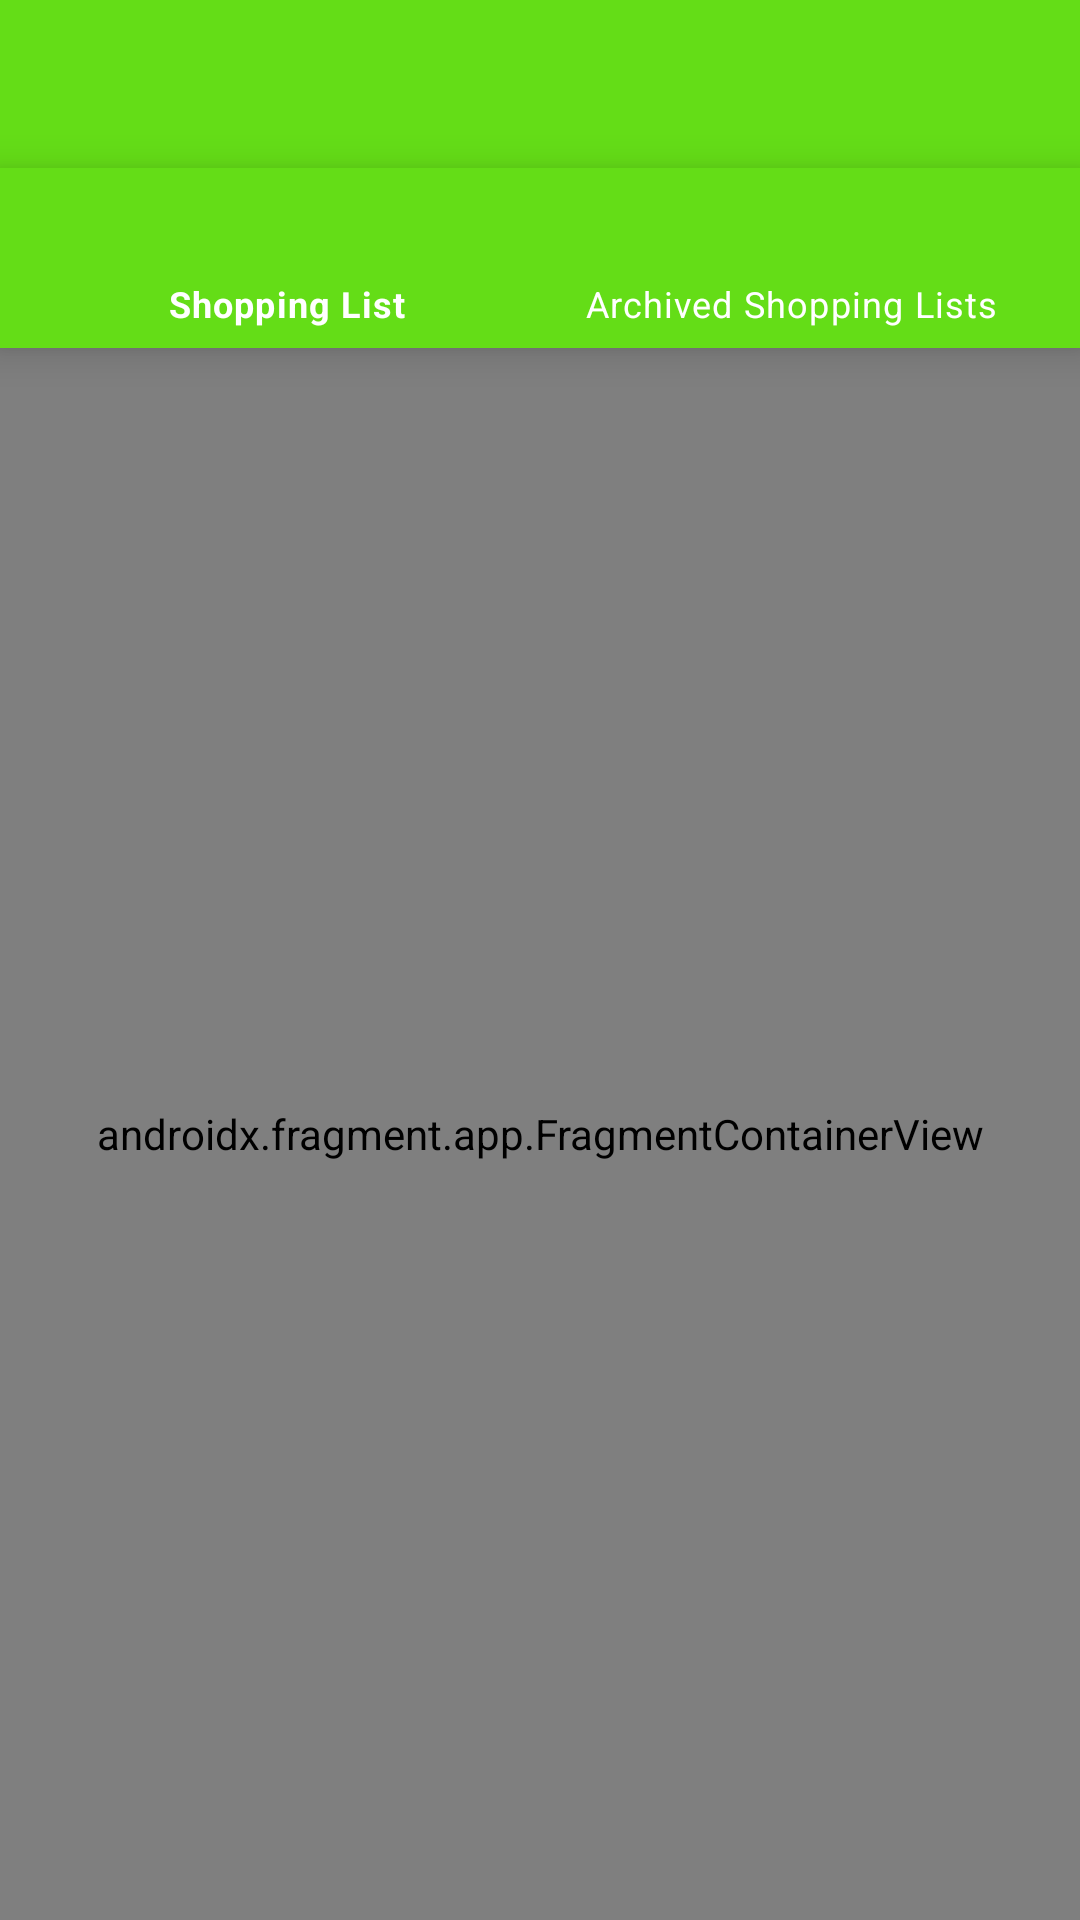

Layout XML and referenced resources for this Android screen:
<!-- AndroidManifest.xml: activity theme Theme.MyApplication.NoActionBar -->
<!-- res/layout/activity_main.xml -->
<?xml version="1.0" encoding="utf-8"?>
<androidx.constraintlayout.widget.ConstraintLayout xmlns:android="http://schemas.android.com/apk/res/android"
    xmlns:app="http://schemas.android.com/apk/res-auto"
    xmlns:tools="http://schemas.android.com/tools"
    android:layout_width="match_parent"
    android:layout_height="match_parent"
    tools:context=".MainActivity">

    <androidx.appcompat.widget.Toolbar
        android:id="@+id/toolbar"
        android:layout_width="match_parent"
        android:layout_height="?attr/actionBarSize"
        android:background="?attr/colorPrimary"
        app:layout_constraintEnd_toEndOf="parent"
        app:layout_constraintStart_toStartOf="parent"
        app:layout_constraintTop_toTopOf="parent"
        app:popupTheme="@style/Theme.MyApplication.PopupOverlay"
        app:titleTextColor="@color/white" />


    <com.google.android.material.bottomnavigation.BottomNavigationView
        android:id="@+id/bottom_nav_menu"
        android:layout_width="match_parent"
        android:layout_height="60dp"
        android:background="@color/colorPrimary"
        app:itemIconTint="@color/white"
        app:itemTextColor="@color/white"
        app:layout_constraintEnd_toEndOf="parent"
        app:layout_constraintStart_toStartOf="parent"
        app:layout_constraintTop_toBottomOf="@+id/toolbar"
        app:menu="@menu/bottom_nav_menu" />

    <androidx.fragment.app.FragmentContainerView
        android:id="@+id/nav_host_fragment"
        android:name="androidx.navigation.fragment.NavHostFragment"
        android:layout_width="0dp"
        android:layout_height="0dp"
        app:defaultNavHost="true"
        app:layout_constraintBottom_toBottomOf="parent"
        app:layout_constraintEnd_toEndOf="parent"
        app:layout_constraintStart_toStartOf="parent"
        app:layout_constraintTop_toBottomOf="@+id/bottom_nav_menu"
        app:navGraph="@navigation/navigation_graph" />

</androidx.constraintlayout.widget.ConstraintLayout>
<!-- resources referenced by this layout -->
<resources>
  <color name="colorPrimary">#64dd17</color>
  <color name="white">#FFFFFFFF</color>
  <style name="Theme.MyApplication.PopupOverlay" parent="ThemeOverlay.AppCompat.Light" />
  <style name="Theme.MyApplication.NoActionBar">
          <item name="windowActionBar">false</item>
          <item name="windowNoTitle">true</item>
      </style>
</resources>
